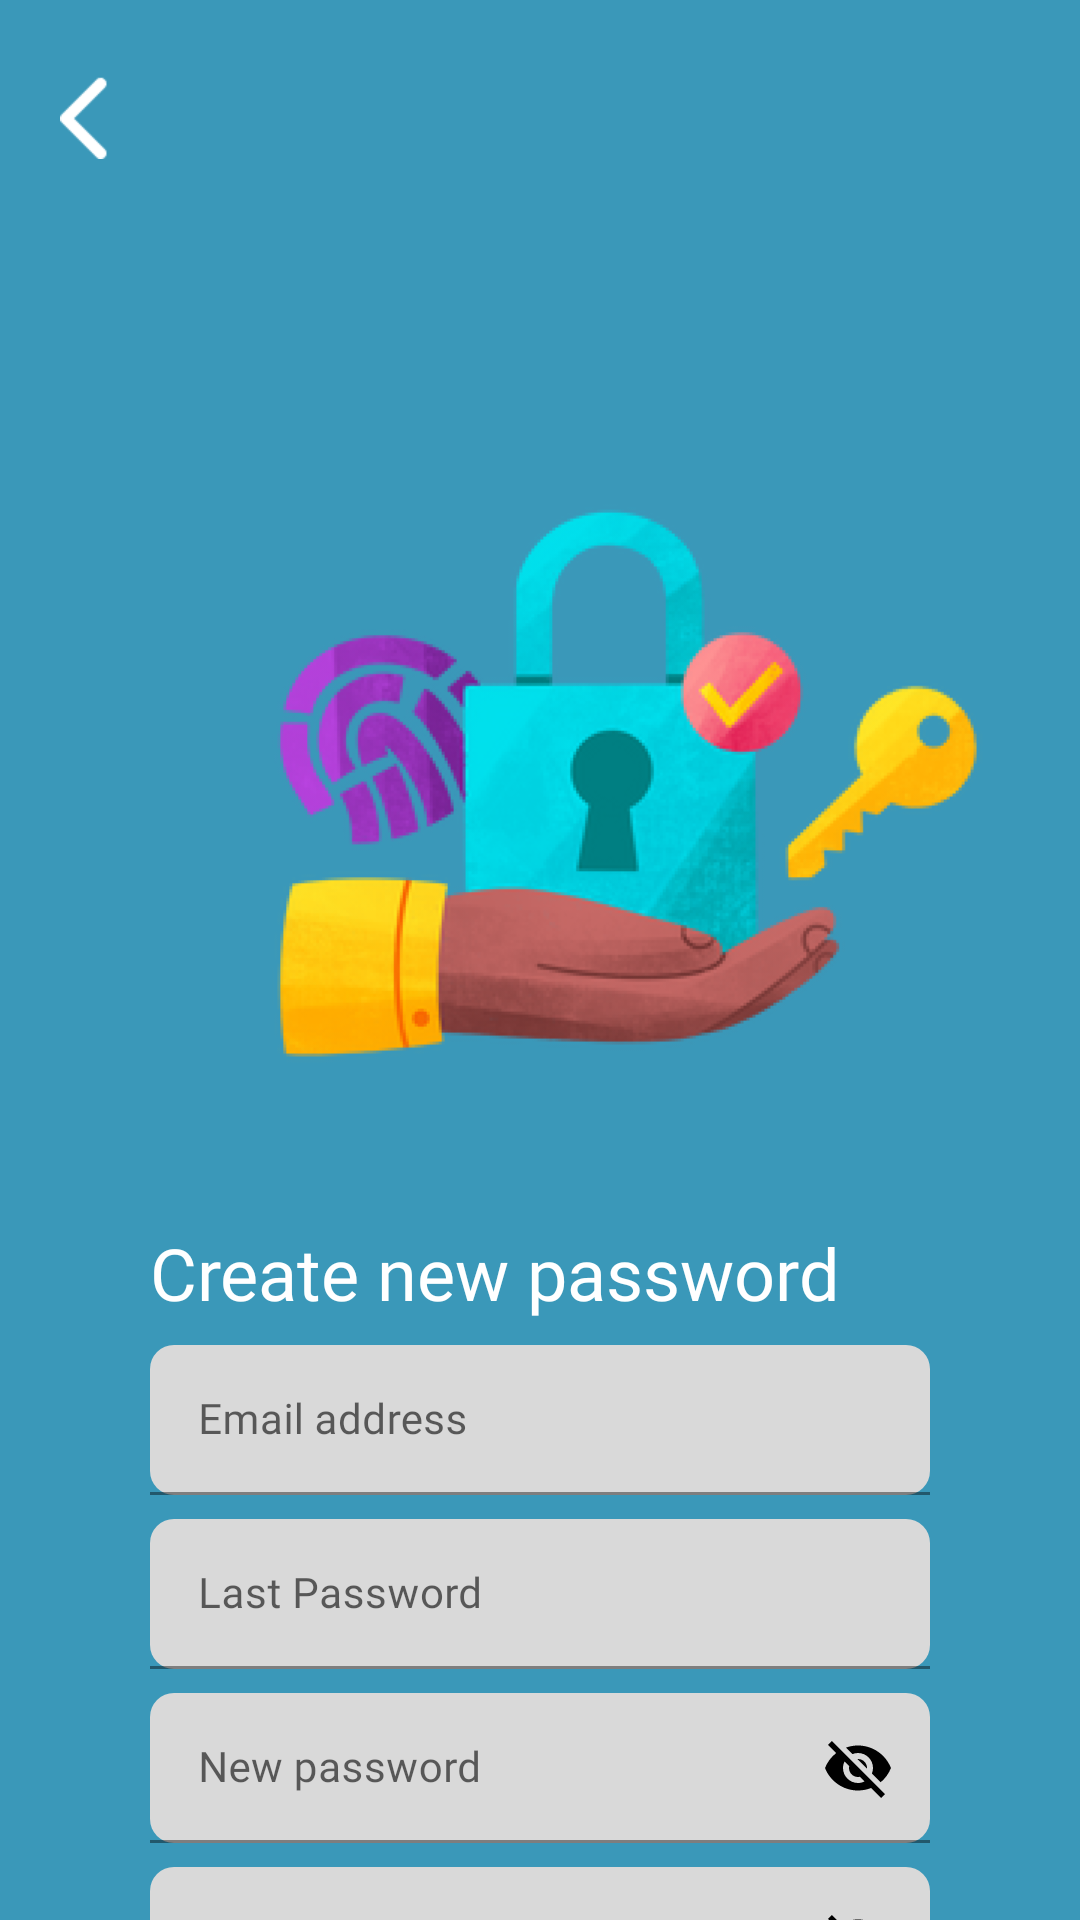

Write the Android layout XML for this screen, with the resource values it uses.
<!-- AndroidManifest.xml: application theme Theme.RaionInternship.clean -->
<!-- res/layout/screen_change_password.xml -->
<?xml version="1.0" encoding="utf-8"?>
<androidx.constraintlayout.widget.ConstraintLayout xmlns:android="http://schemas.android.com/apk/res/android"
    xmlns:app="http://schemas.android.com/apk/res-auto"
    android:layout_width="match_parent"
    android:layout_height="match_parent"
    xmlns:tools="http://schemas.android.com/tools"
    android:background="@color/blue_400"
    tools:context=".screen.sign.ChangePasswordScreen">

    <LinearLayout
        android:layout_width="match_parent"
        android:layout_height="match_parent"
        android:orientation="vertical"
        >

        <ImageView
            android:id="@+id/backwhite"
            android:layout_width="16dp"
            android:layout_height="28dp"
            app:srcCompat="@drawable/back_white"
            android:layout_marginStart="20dp"
            android:layout_marginTop="25dp"
            />

        <LinearLayout
            android:layout_width="wrap_content"
            android:layout_height="wrap_content"
            android:orientation="horizontal"
            android:layout_marginTop="90dp"
            android:layout_marginStart="50dp">

            <ImageView
                android:layout_width="310dp"
                android:layout_height="255dp"
                app:srcCompat="@drawable/pict_change_pass"/>
        </LinearLayout>

        <TextView
            android:layout_width="wrap_content"
            android:layout_height="wrap_content"
            android:text="Create new password"
            android:textColor="#FFFFFF"
            android:fontFamily="@font/mmedium"
            android:textSize="24sp"
            android:layout_marginStart="50dp"
            android:layout_marginTop="10dp"
            />

        <com.google.android.material.textfield.TextInputLayout
            android:id="@+id/emailLayout"
            android:layout_width="match_parent"
            android:layout_height="wrap_content"
            android:hint="Email address"
            android:layout_marginTop="8dp"
            android:layout_marginStart="50dp"
            android:layout_marginEnd="50dp">

            <com.google.android.material.textfield.TextInputEditText
                android:id="@+id/emailEditText"
                android:layout_width="match_parent"
                android:layout_height="50dp"
                android:textSize="14sp"
                android:fontFamily="@font/mmedium"
                android:background="@drawable/custom_button" />
        </com.google.android.material.textfield.TextInputLayout>

        <com.google.android.material.textfield.TextInputLayout
            android:id="@+id/passLama"
            android:layout_width="match_parent"
            android:layout_height="wrap_content"
            android:hint="Last Password"
            android:layout_marginTop="8dp"
            android:layout_marginStart="50dp"
            android:layout_marginEnd="50dp">

            <com.google.android.material.textfield.TextInputEditText
                android:id="@+id/lastpassEditText"
                android:layout_width="match_parent"
                android:layout_height="50dp"
                android:textSize="14sp"
                android:fontFamily="@font/mmedium"
                android:background="@drawable/custom_button" />
        </com.google.android.material.textfield.TextInputLayout>

        <com.google.android.material.textfield.TextInputLayout
            android:id="@+id/passLayout"
            android:layout_width="match_parent"
            android:layout_height="wrap_content"
            android:layout_marginStart="50dp"
            android:layout_marginTop="8dp"
            android:layout_marginEnd="50dp"
            android:hint="New password"
            app:endIconMode="password_toggle"
            app:endIconTint="@color/black"
            >

            <com.google.android.material.textfield.TextInputEditText
                android:id="@+id/newpassEditText"
                android:layout_width="match_parent"
                android:layout_height="50dp"
                android:background="@drawable/custom_button"
                android:fontFamily="@font/mmedium"
                android:textSize="14sp" />
        </com.google.android.material.textfield.TextInputLayout>

        <com.google.android.material.textfield.TextInputLayout
            android:id="@+id/confirmpassLayout"
            android:layout_width="match_parent"
            android:layout_height="wrap_content"
            android:hint="Confirm password"
            android:layout_marginTop="8dp"
            android:layout_marginStart="50dp"
            android:layout_marginEnd="50dp"
            app:endIconMode="password_toggle"
            app:endIconTint="@color/black"
            >

            <com.google.android.material.textfield.TextInputEditText
                android:id="@+id/confirmpassEditText"
                android:layout_width="match_parent"
                android:layout_height="50dp"
                android:background="@drawable/custom_button"
                android:fontFamily="@font/mmedium"
                android:textSize="14sp" />
        </com.google.android.material.textfield.TextInputLayout>

        <androidx.appcompat.widget.AppCompatButton
            android:id="@+id/btnConfirm"
            android:layout_width="350dp"
            android:layout_height="wrap_content"
            android:text="Confirm"
            android:textAllCaps="false"
            android:layout_gravity="center"
            android:fontFamily="@font/mbold"
            android:textColor="@color/black"
            android:layout_marginTop="30dp"
            android:textSize="16sp"
            android:background="@drawable/custom_button"/>
    </LinearLayout>
</androidx.constraintlayout.widget.ConstraintLayout>
<!-- resources referenced by this layout -->
<resources>
  <color name="black">#FF000000</color>
  <color name="blue_400">#3A98B9</color>
  <!-- drawable back_white: png bitmap (drawable, 283 bytes) -->
  <!-- drawable custom_button (drawable) -->
  <?xml version="1.0" encoding="utf-8"?>
  <shape xmlns:android="http://schemas.android.com/apk/res/android" android:shape="rectangle">
  
      <solid android:color="@color/grey_400"/>
      <corners android:radius="8dp"/>
  
  </shape>
  <!-- drawable pict_change_pass: png bitmap (drawable, 67564 bytes) -->
  <style name="Theme.RaionInternship.clean" parent="Theme.MaterialComponents.DayNight.NoActionBar">
          
          <item name="colorPrimary">@color/blue_400</item>
          <item name="colorPrimaryVariant">@color/blue_400</item>
          <item name="colorOnPrimary">@color/white</item>
          
          <item name="colorSecondary">@color/beige_400</item>
          <item name="colorSecondaryVariant">@color/beige_600</item>
          <item name="colorOnSecondary">@color/white</item>
          
          <item name="android:statusBarColor">?attr/colorPrimaryVariant</item>
          
          <item name="android:background">@android:color/transparent</item>
      </style>
  
      // Style for text: Title
  <color name="grey_400">#D9D9D9</color>
  <color name="white">#FFFFFFFF</color>
  <color name="beige_400">#fff1dc</color>
  <color name="beige_600">#e8d5c4</color>
</resources>
